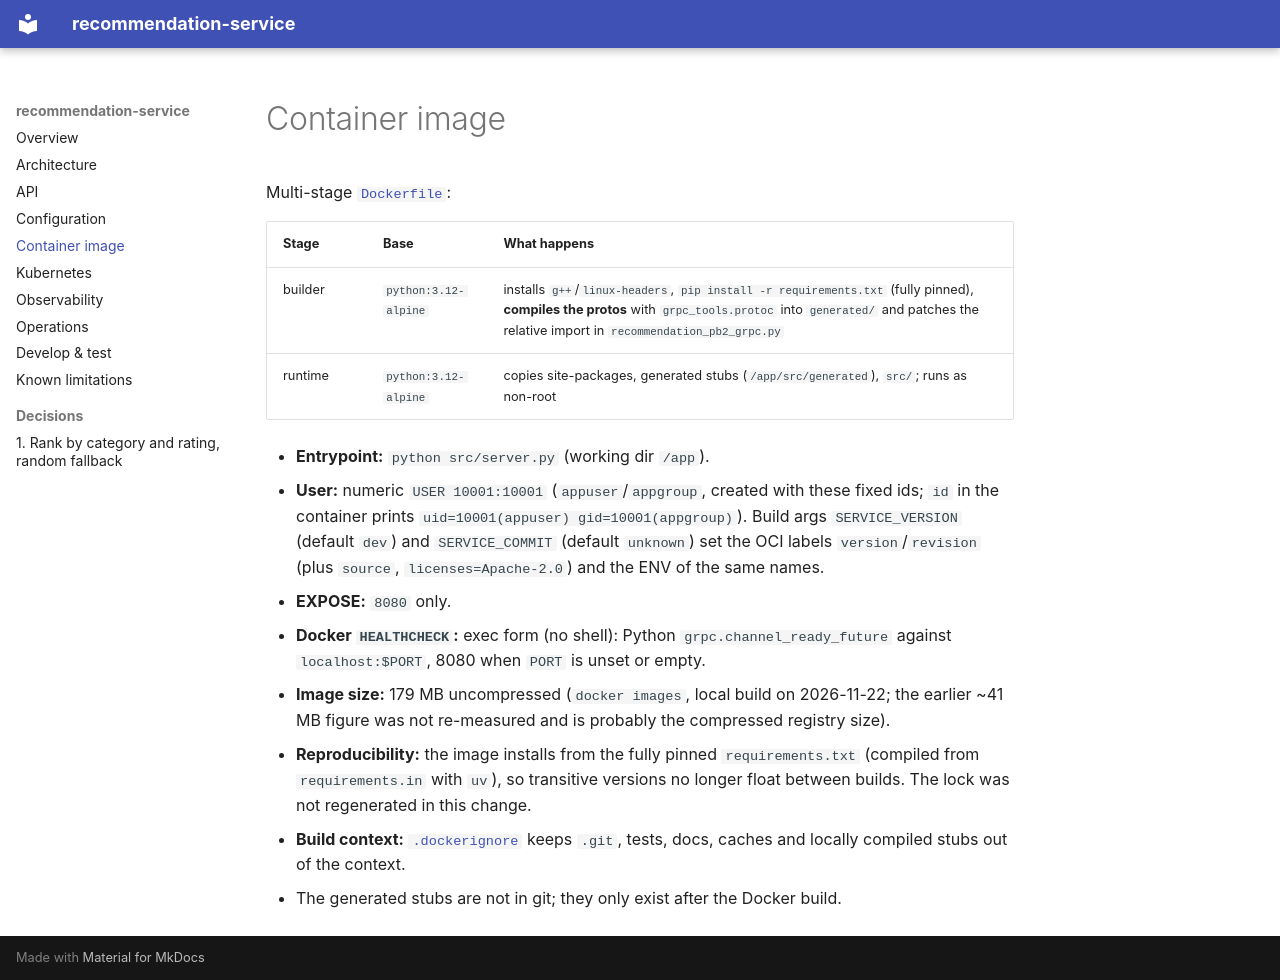

repository: platform-boutique/app-recommendation-service · page: container-image/index.html · generator: mkdocs

# Container image

Multi-stage [`Dockerfile`](https://github.com/platform-boutique/app-recommendation-service/tree/main/Dockerfile):

| Stage | Base | What happens |
|---|---|---|
| builder | `python:3.12-alpine` | installs `g++`/`linux-headers`, `pip install -r requirements.txt` (fully pinned), **compiles the protos** with `grpc_tools.protoc` into `generated/` and patches the relative import in `recommendation_pb2_grpc.py` |
| runtime | `python:3.12-alpine` | copies site-packages, generated stubs (`/app/src/generated`), `src/`; runs as non-root |

- **Entrypoint:** `python src/server.py` (working dir `/app`).
- **User:** numeric `USER 10001:10001` (`appuser`/`appgroup`, created with these fixed ids; `id` in the container prints `uid=10001(appuser) gid=10001(appgroup)`). Build args `SERVICE_VERSION` (default `dev`) and `SERVICE_COMMIT` (default `unknown`) set the OCI labels `version`/`revision` (plus `source`, `licenses=Apache-2.0`) and the ENV of the same names.
- **EXPOSE:** `8080` only.
- **Docker `HEALTHCHECK`:** exec form (no shell): Python `grpc.channel_ready_future` against `localhost:$PORT`, 8080 when `PORT` is unset or empty.
- **Image size:** 179 MB uncompressed (`docker images`, local build on 2026-11-22; the earlier ~41 MB figure was not re-measured and is probably the compressed registry size).
- **Reproducibility:** the image installs from the fully pinned `requirements.txt` (compiled from `requirements.in` with `uv`), so transitive versions no longer float between builds. The lock was not regenerated in this change.
- **Build context:** [`.dockerignore`](https://github.com/platform-boutique/app-recommendation-service/tree/main/.dockerignore) keeps `.git`, tests, docs, caches and locally compiled stubs out of the context.
- The generated stubs are not in git; they only exist after the Docker build.
